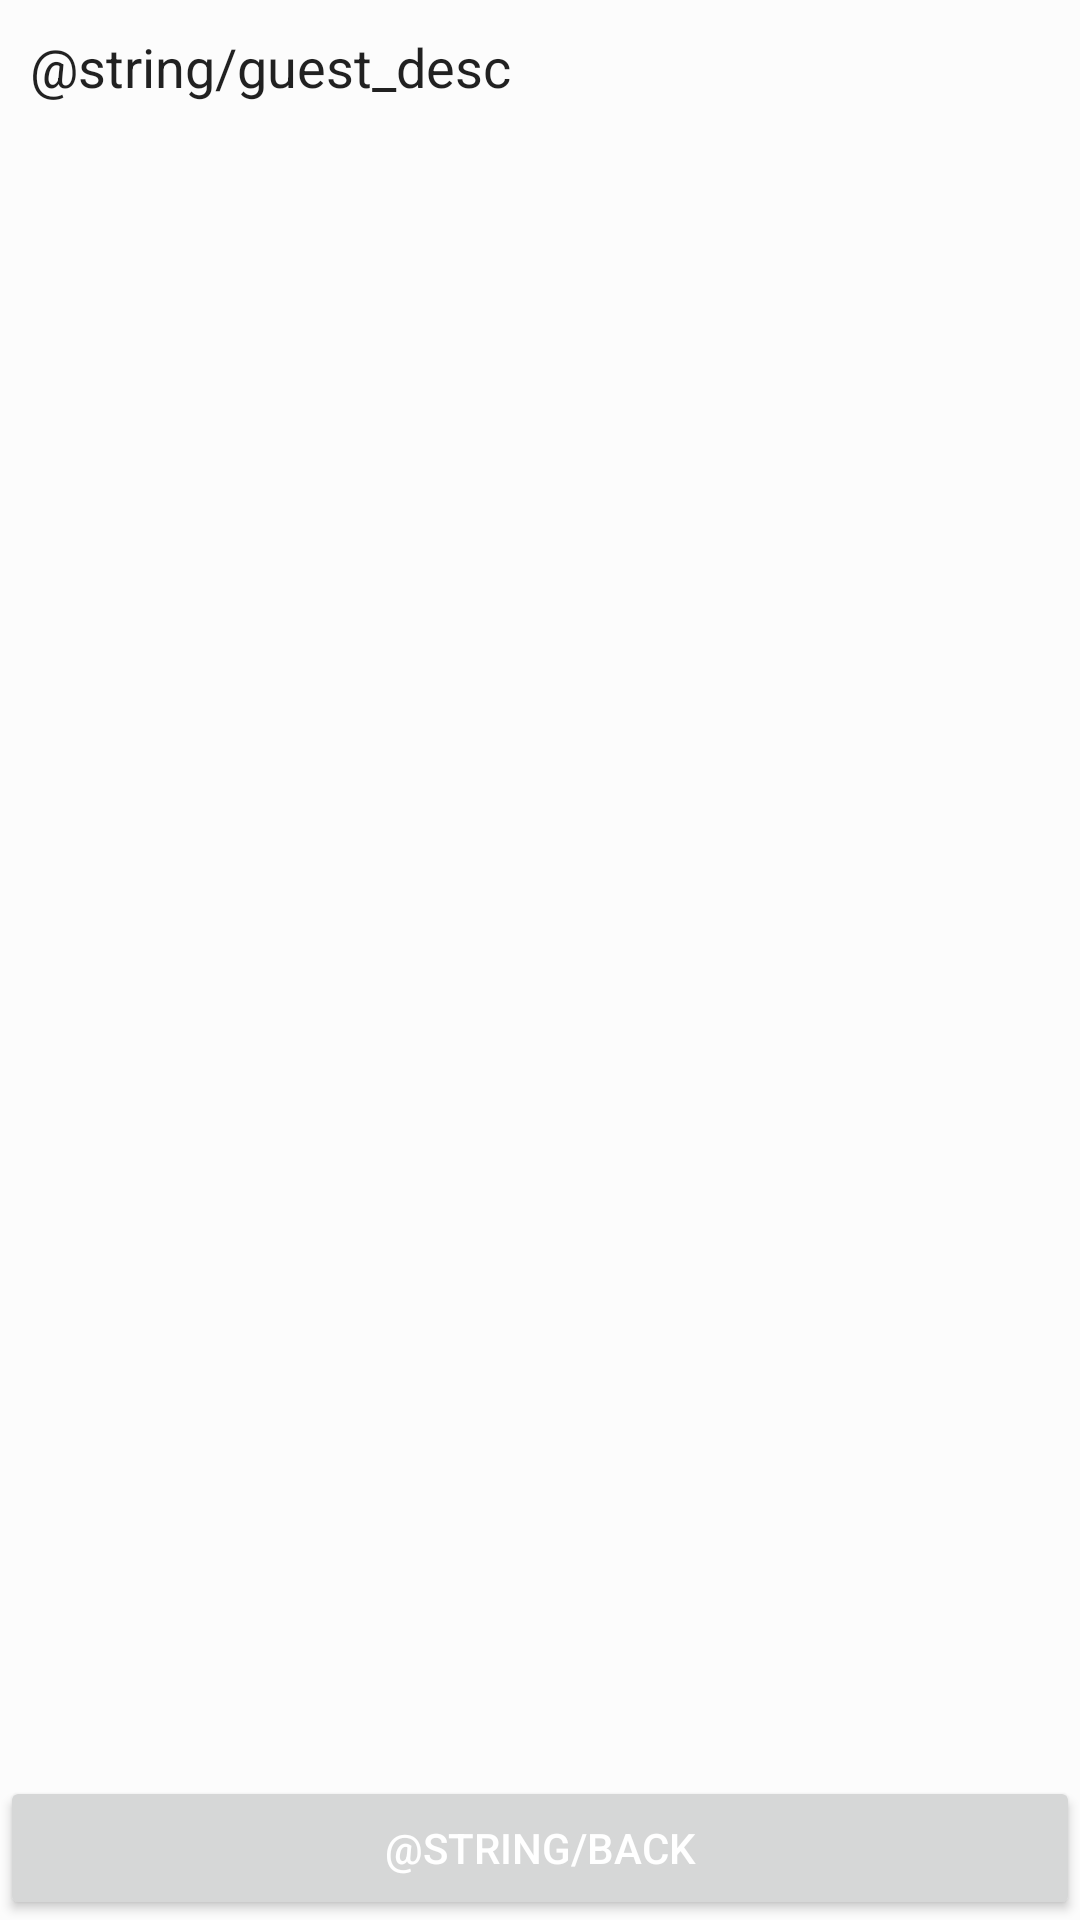

Android layout source for this screen:
<!-- AndroidManifest.xml: application theme AppTheme -->
<!-- res/layout/activity_guest.xml -->
<?xml version="1.0" encoding="utf-8"?>
<RelativeLayout xmlns:android="http://schemas.android.com/apk/res/android"
    xmlns:app="http://schemas.android.com/apk/res-auto"
    xmlns:tools="http://schemas.android.com/tools"
    android:layout_width="match_parent"
    android:layout_height="match_parent"
    tools:context=".Activity_Guest">

    <Button
        android:id="@+id/bakbtn2"
        android:layout_width="match_parent"
        android:layout_height="wrap_content"
        android:layout_alignBottom="@+id/editText5"
        android:layout_alignParentStart="true"
        android:onClick="onbackclick"
        android:text="@string/back"
        app:layout_constraintBottom_toBottomOf="parent"
        app:layout_constraintEnd_toEndOf="parent"
        app:layout_constraintHorizontal_bias="1.0"
        app:layout_constraintStart_toStartOf="parent"
        app:layout_constraintTop_toTopOf="parent"
        app:layout_constraintVertical_bias="1.0" />

    <EditText
        android:id="@+id/editText5"
        android:layout_width="match_parent"
        android:layout_height="match_parent"
        android:layout_alignParentStart="true"
        android:layout_alignParentTop="true"
        android:background="@color/coloropaquewhite"
        android:ems="15"
        android:gravity="left|center_horizontal"
        android:inputType="textMultiLine"
        android:padding="10dp"
        android:singleLine="false"
        android:text="@string/guest_desc"
        app:layout_constraintBottom_toBottomOf="parent"
        app:layout_constraintEnd_toEndOf="parent"
        app:layout_constraintHorizontal_bias="0.0"
        app:layout_constraintStart_toStartOf="parent"
        app:layout_constraintTop_toTopOf="parent"
        app:layout_constraintVertical_bias="0.0" />
</RelativeLayout>
<!-- resources referenced by this layout -->
<resources>
  <color name="coloropaquewhite">#66ffffff</color>
  <style name="AppTheme" parent="Theme.AppCompat.Light.NoActionBar">
          
          <item name="colorPrimary">@android:color/darker_gray</item>
          <item name="colorPrimaryDark">@android:color/black</item>
          <item name="colorAccent">@color/colorAccent</item>
          <item name="android:textColorHint">@color/coloropaquewhite</item>
          <item name="android:textColor">@color/colorwhite</item>
          <item name="colorControlNormal">@color/colorwhite</item>
          <item name="colorControlActivated">@color/colorwhite</item>
          <item name="colorControlHighlight">@color/colororange</item>
      </style>
  <color name="colorAccent">#FF4081</color>
  <color name="colorwhite">#ffffff</color>
  <color name="colororange">#E37B40</color>
</resources>
